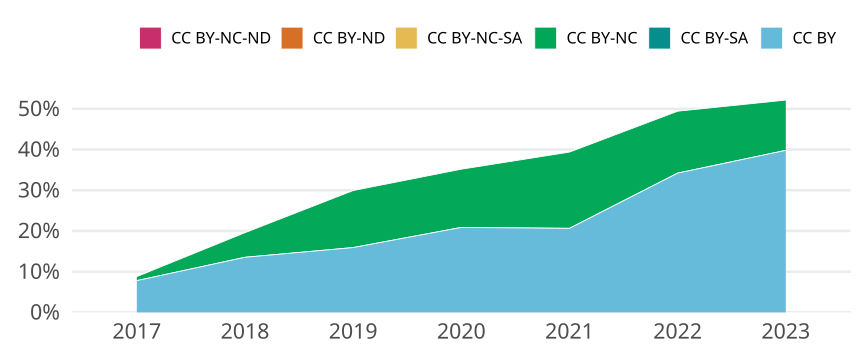

The data file committed next to this chart (first rows):
cr_year, jn_all, cc, cc_total, prop
2017, 1397, CC BY, 109, 0.07802
2017, 1397, CC BY-SA, 0, 0
2017, 1397, CC BY-NC, 14, 0.01002
2017, 1397, CC BY-NC-SA, 0, 0
2017, 1397, CC BY-ND, 0, 0
2017, 1397, CC BY-NC-ND, 0, 0
2018, 1322, CC BY, 179, 0.1354
2018, 1322, CC BY-SA, 0, 0
2018, 1322, CC BY-NC, 80, 0.06051
2018, 1322, CC BY-NC-SA, 0, 0
2018, 1322, CC BY-ND, 0, 0
2018, 1322, CC BY-NC-ND, 0, 0
2019, 1306, CC BY, 208, 0.1593
2019, 1306, CC BY-SA, 0, 0
2019, 1306, CC BY-NC, 183, 0.1401
2019, 1306, CC BY-NC-SA, 0, 0
2019, 1306, CC BY-ND, 0, 0
2019, 1306, CC BY-NC-ND, 0, 0
2020, 1279, CC BY, 267, 0.2088
2020, 1279, CC BY-SA, 0, 0
2020, 1279, CC BY-NC, 183, 0.1431
2020, 1279, CC BY-NC-SA, 0, 0
2020, 1279, CC BY-ND, 0, 0
2020, 1279, CC BY-NC-ND, 0, 0
2021, 1206, CC BY, 249, 0.2065
2021, 1206, CC BY-SA, 0, 0
2021, 1206, CC BY-NC, 226, 0.1874
2021, 1206, CC BY-NC-SA, 0, 0
2021, 1206, CC BY-ND, 0, 0
2021, 1206, CC BY-NC-ND, 0, 0
2022, 1052, CC BY, 360, 0.3422
2022, 1052, CC BY-SA, 0, 0
2022, 1052, CC BY-NC, 160, 0.1521
2022, 1052, CC BY-NC-SA, 0, 0
2022, 1052, CC BY-ND, 0, 0
2022, 1052, CC BY-NC-ND, 0, 0
2023, 648, CC BY, 258, 0.3981
2023, 648, CC BY-SA, 0, 0
2023, 648, CC BY-NC, 80, 0.1235
2023, 648, CC BY-NC-SA, 0, 0
2023, 648, CC BY-ND, 0, 0
2023, 648, CC BY-NC-ND, 0, 0
